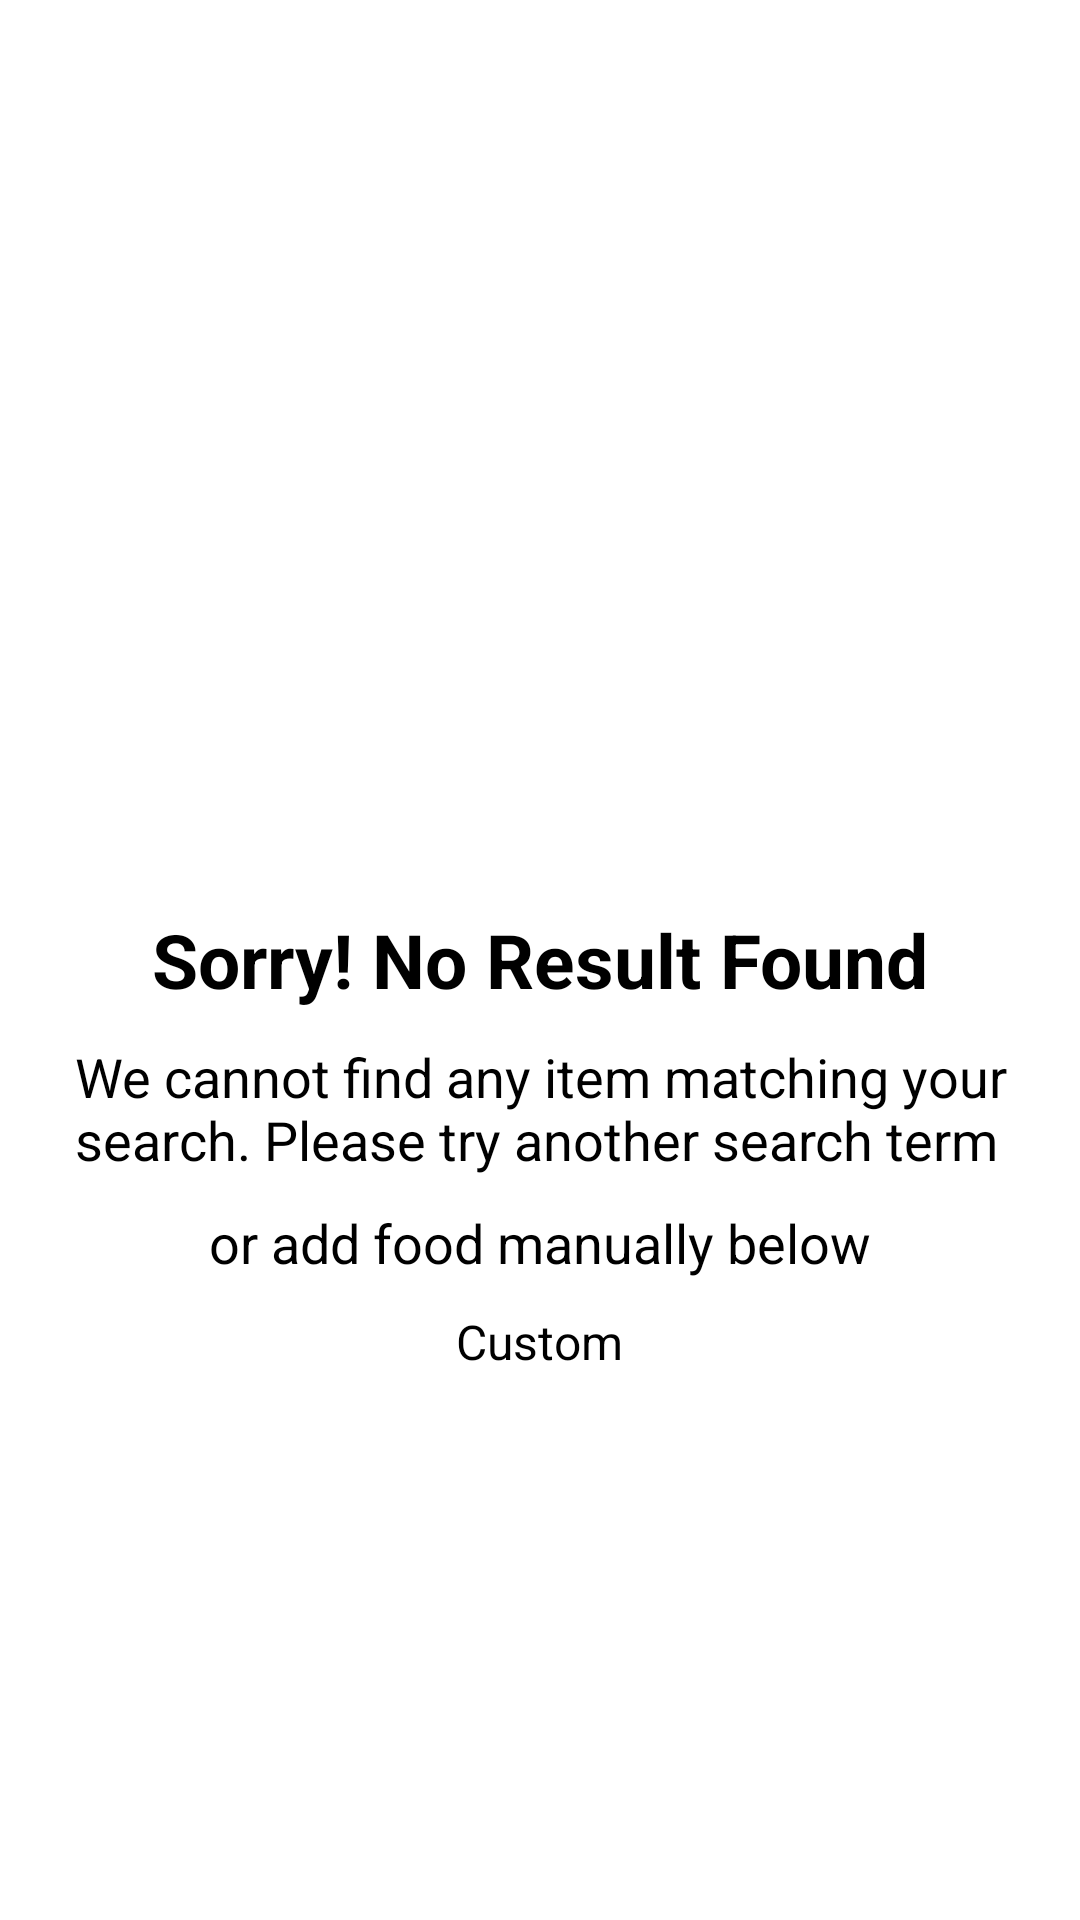

Produce the Android XML layout that renders to this screen, including the resource entries it uses.
<!-- AndroidManifest.xml: application theme Theme.Nutrister -->
<!-- res/layout/activity_search_not_found.xml -->
<?xml version="1.0" encoding="utf-8"?>
<LinearLayout xmlns:android="http://schemas.android.com/apk/res/android"
    xmlns:app="http://schemas.android.com/apk/res-auto"
    xmlns:tools="http://schemas.android.com/tools"
    android:layout_width="match_parent"
    android:layout_height="match_parent"
    android:orientation="vertical"
    tools:context=".ui.search.Search_NotFound">

    <RelativeLayout
        android:layout_width="match_parent"
        android:layout_height="match_parent">

        <ImageView
            android:id="@+id/imageView"
            android:layout_width="95dp"
            android:layout_height="83dp"
            android:layout_centerHorizontal="true"
            android:layout_above="@id/title"
            app:srcCompat="@drawable/search_icon" />

        <TextView
            android:id="@+id/title"
            android:layout_width="wrap_content"
            android:layout_height="wrap_content"
            android:layout_centerHorizontal="true"
            android:layout_centerVertical="true"
            android:text="@string/no_result_found_title"
            android:textSize="25sp"
            android:textStyle="bold">
        </TextView>

        <TextView
            android:id="@+id/desc"
            android:layout_width="350dp"
            android:layout_height="wrap_content"
            android:layout_centerHorizontal="true"
            android:layout_below="@id/title"
            android:paddingStart="20dp"
            android:paddingEnd="0dp"
            android:layout_marginTop="10dp"
            android:text="@string/no_result_found"
            android:textSize="18sp">
        </TextView>

        <TextView
            android:id="@+id/descContinue"
            android:layout_width="wrap_content"
            android:layout_height="wrap_content"
            android:layout_centerHorizontal="true"
            android:layout_below="@id/desc"
            android:layout_marginTop="10dp"
            android:text="or add food manually below"
            android:textSize="18sp">
        </TextView>

        <Button
            android:id="@+id/customFoodBtn"
            android:layout_width="wrap_content"
            android:layout_height="wrap_content"
            android:layout_below="@id/descContinue"
            android:layout_marginTop="10dp"
            android:layout_centerHorizontal="true"
            android:text="Custom"
            android:textSize="16sp"
            android:onClick="naviToCustom"/>




    </RelativeLayout>

</LinearLayout>
<!-- resources referenced by this layout -->
<resources>
  <string name="no_result_found">We cannot find any item matching your search. Please try another search term</string>
  <string name="no_result_found_title">Sorry! No Result Found</string>
  <style name="Theme.Nutrister" parent="Theme.MaterialComponents.DayNight.DarkActionBar">
          
          <item name="colorPrimary">@color/purple_500</item>
          <item name="colorPrimaryVariant">@color/purple_700</item>
          <item name="colorOnPrimary">@color/white</item>
          
          <item name="colorSecondary">@color/teal_200</item>
          <item name="colorSecondaryVariant">@color/teal_700</item>
          <item name="colorOnSecondary">@color/black</item>
          
          <item name="android:statusBarColor" tools:targetApi="l">?attr/colorPrimaryVariant</item>
          
          <item name="android:textColorPrimary">@color/text_color_primary</item>
          <item name="android:textColor">@color/text_color_primary</item>
  
          
          <item name="android:textViewStyle">@font/droid_serif</item>
          <item name="android:buttonStyle">@font/droid_serif</item>
  
  
      </style>
  <color name="purple_500">#FF6200EE</color>
  <color name="purple_700">#FF3700B3</color>
  <color name="white">#FFFFFFFF</color>
  <color name="teal_200">#FF03DAC5</color>
  <color name="teal_700">#FF018786</color>
  <color name="black">#FF000000</color>
  <color name="text_color_primary">#FF000000</color>
</resources>
